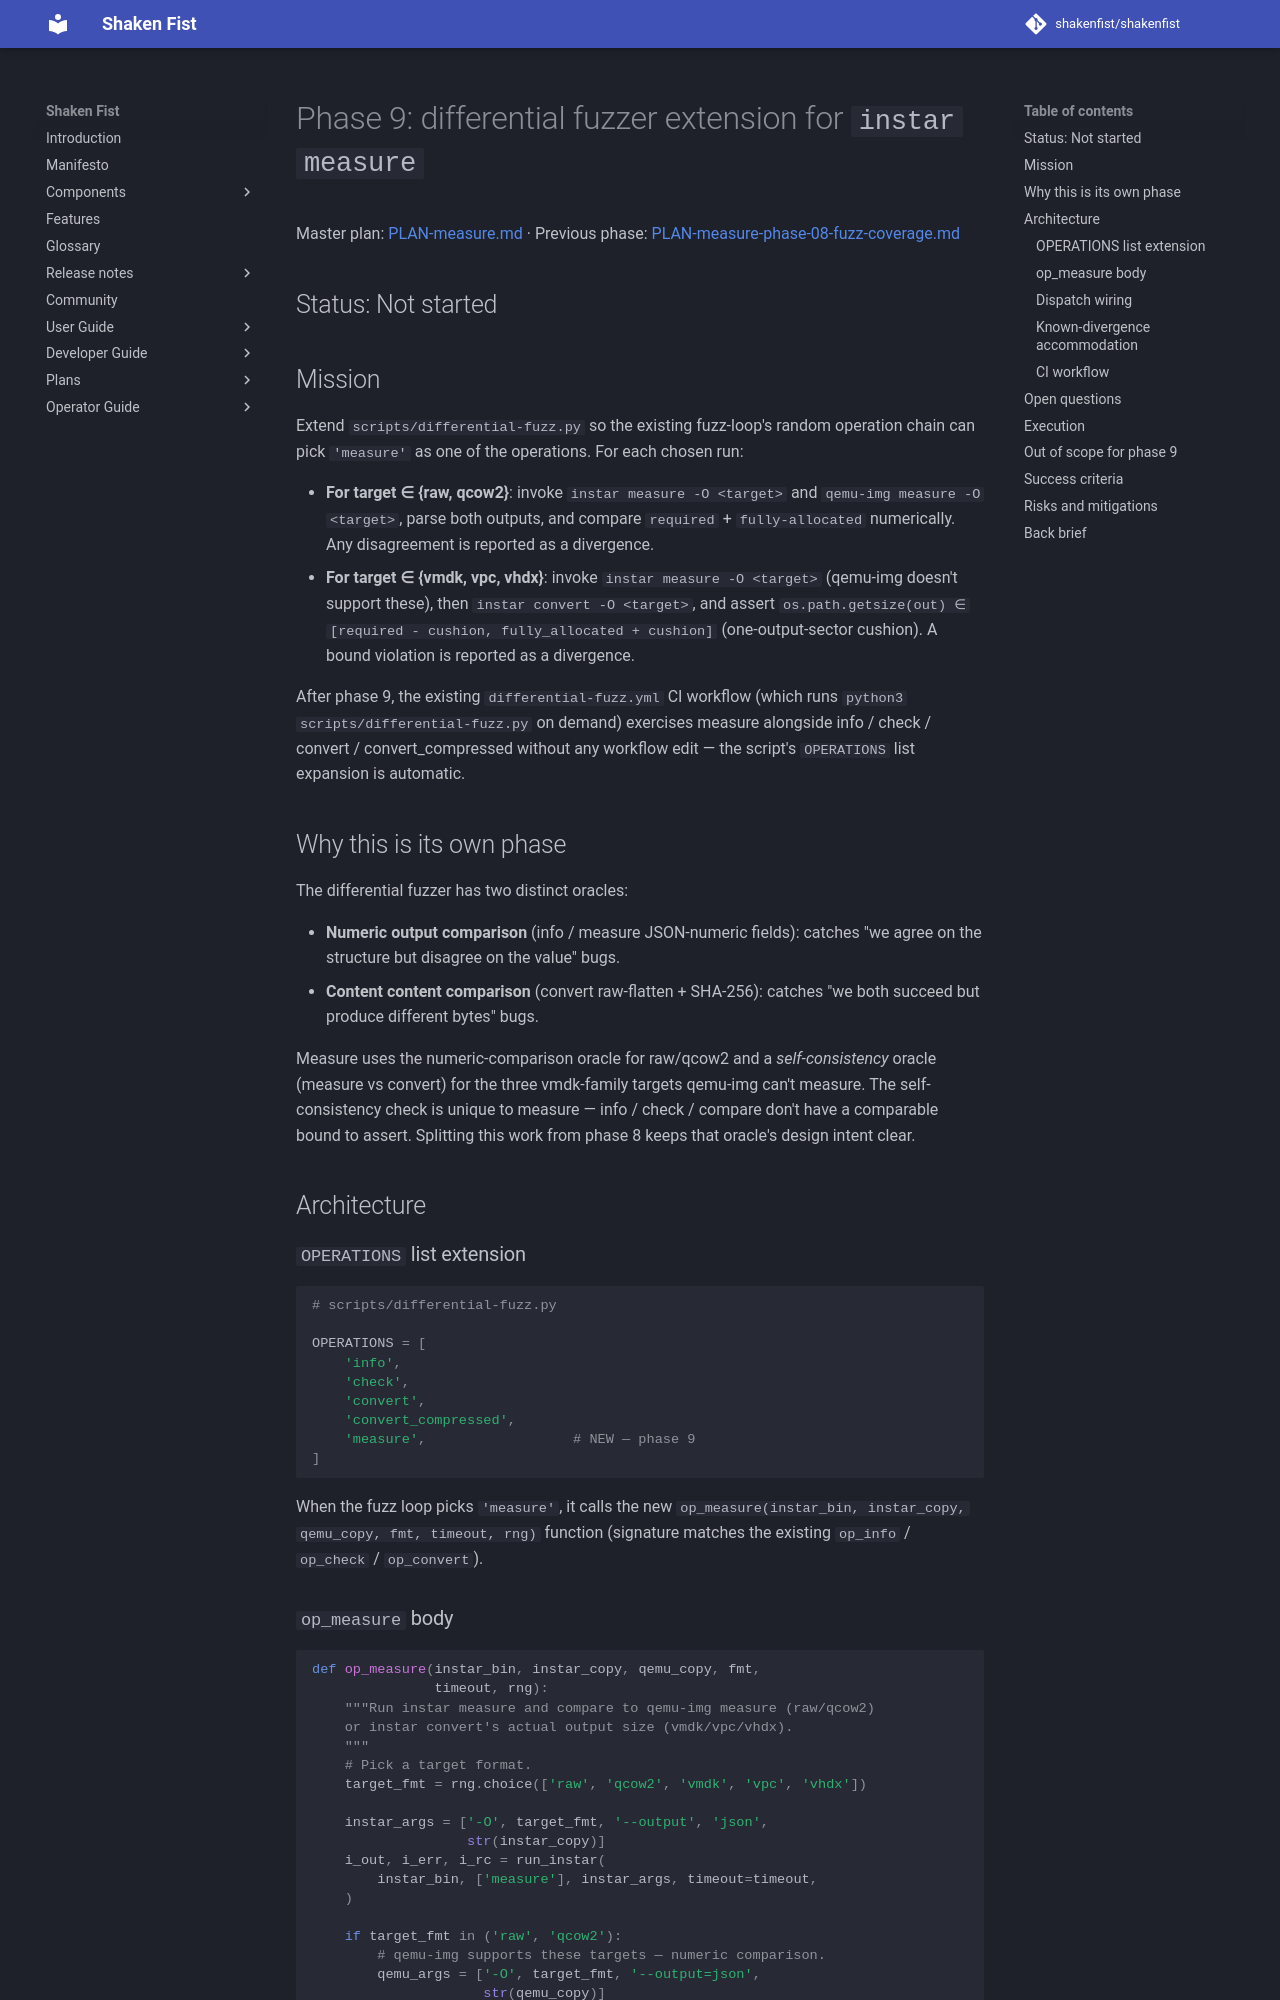

repository: shakenfist/shakenfist · page: components/instar/plans/PLAN-measure-phase-09-fuzz-differential/index.html · generator: mkdocs

# Phase 9: differential fuzzer extension for `instar measure`

Master plan: [PLAN-measure.md](/components/instar/plans/PLAN-measure/) ·
Previous phase: [PLAN-measure-phase-08-fuzz-coverage.md](/components/instar/plans/PLAN-measure-phase-08-fuzz-coverage/)

## Status: Not started

## Mission

Extend `scripts/differential-fuzz.py` so the existing
fuzz-loop's random operation chain can pick `'measure'` as
one of the operations. For each chosen run:

- **For target ∈ {raw, qcow2}**: invoke `instar measure -O
  <target>` and `qemu-img measure -O <target>`, parse both
  outputs, and compare `required` + `fully-allocated`
  numerically. Any disagreement is reported as a divergence.
- **For target ∈ {vmdk, vpc, vhdx}**: invoke `instar measure
  -O <target>` (qemu-img doesn't support these), then
  `instar convert -O <target>`, and assert
  `os.path.getsize(out) ∈ [required - cushion,
  fully_allocated + cushion]` (one-output-sector cushion).
  A bound violation is reported as a divergence.

After phase 9, the existing `differential-fuzz.yml` CI
workflow (which runs `python3 scripts/differential-fuzz.py`
on demand) exercises measure alongside info / check /
convert / convert_compressed without any workflow edit —
the script's `OPERATIONS` list expansion is automatic.

## Why this is its own phase

The differential fuzzer has two distinct oracles:

- **Numeric output comparison** (info / measure JSON-numeric
  fields): catches "we agree on the structure but disagree
  on the value" bugs.
- **Content content comparison** (convert raw-flatten +
  SHA-256): catches "we both succeed but produce different
  bytes" bugs.

Measure uses the numeric-comparison oracle for raw/qcow2 and
a *self-consistency* oracle (measure vs convert) for the
three vmdk-family targets qemu-img can't measure. The
self-consistency check is unique to measure — info / check /
compare don't have a comparable bound to assert. Splitting
this work from phase 8 keeps that oracle's design intent
clear.

## Architecture

### `OPERATIONS` list extension

```python
# scripts/differential-fuzz.py

OPERATIONS = [
    'info',
    'check',
    'convert',
    'convert_compressed',
    'measure',                  # NEW — phase 9
]
```

When the fuzz loop picks `'measure'`, it calls the new
`op_measure(instar_bin, instar_copy, qemu_copy, fmt,
timeout, rng)` function (signature matches the existing
`op_info` / `op_check` / `op_convert`).
